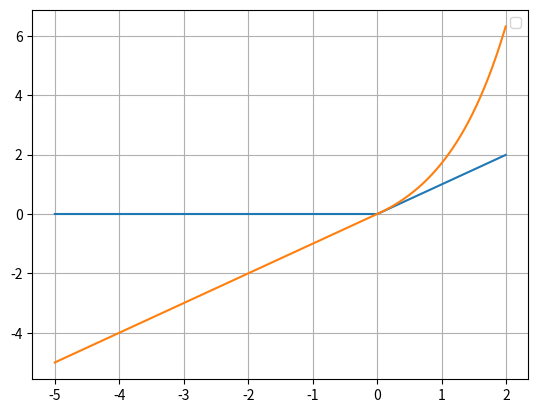

Python code for this plot:
import numpy as np
import matplotlib.pyplot as plt


def ReLU(x):
    ans = []
    for _x in x:
        if _x < 0:
            ans.append(0)
        else:
            ans.append(_x)
    return ans


def ELU(x, alpha=1):
    ans = []
    for _x in x:
        if _x < 0:
            ans.append(_x)
        else:
            ans.append(alpha*(np.exp(_x) - 1))
    return ans

x = np.arange(-5,2,0.01)

y1 = ReLU(x)
y2 = ELU(x)

plt.plot(x,y1)
plt.plot(x,y2)
plt.grid()
plt.legend("ReLU", "ELU")
plt.show()
